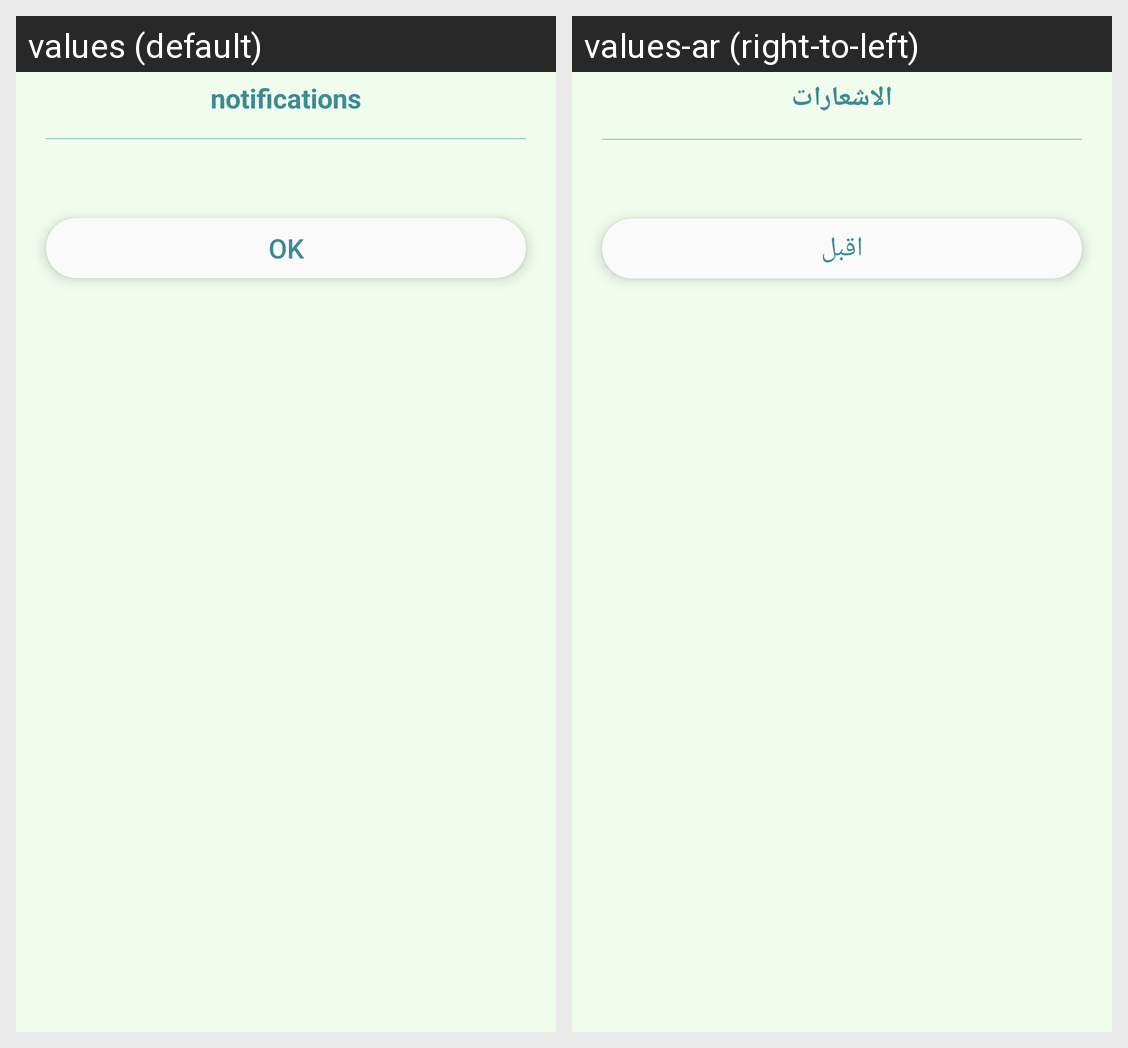

The Android screen above is rendered under two locales of the same app. Produce the string resources it draws, with the default and per-locale values.
Android screen res/layout/dialog_error.xml rendered under 2 locales, left to right: values (default), values-ar (right-to-left). Device: Nexus 5 (rendered at 1080×1920; each locale shown at half size, 540×960, under a caption strip naming it); theme AppTheme.
Strings drawn on this screen, with the default value and each locale's value (text and hints the layout hard-codes, and strings that could not be matched under every locale, appear in the picture but are not listed):

notifications
  values: notifications
  values-ar: الاشعارات

ok
  values: Ok
  values-ar: اقبل
